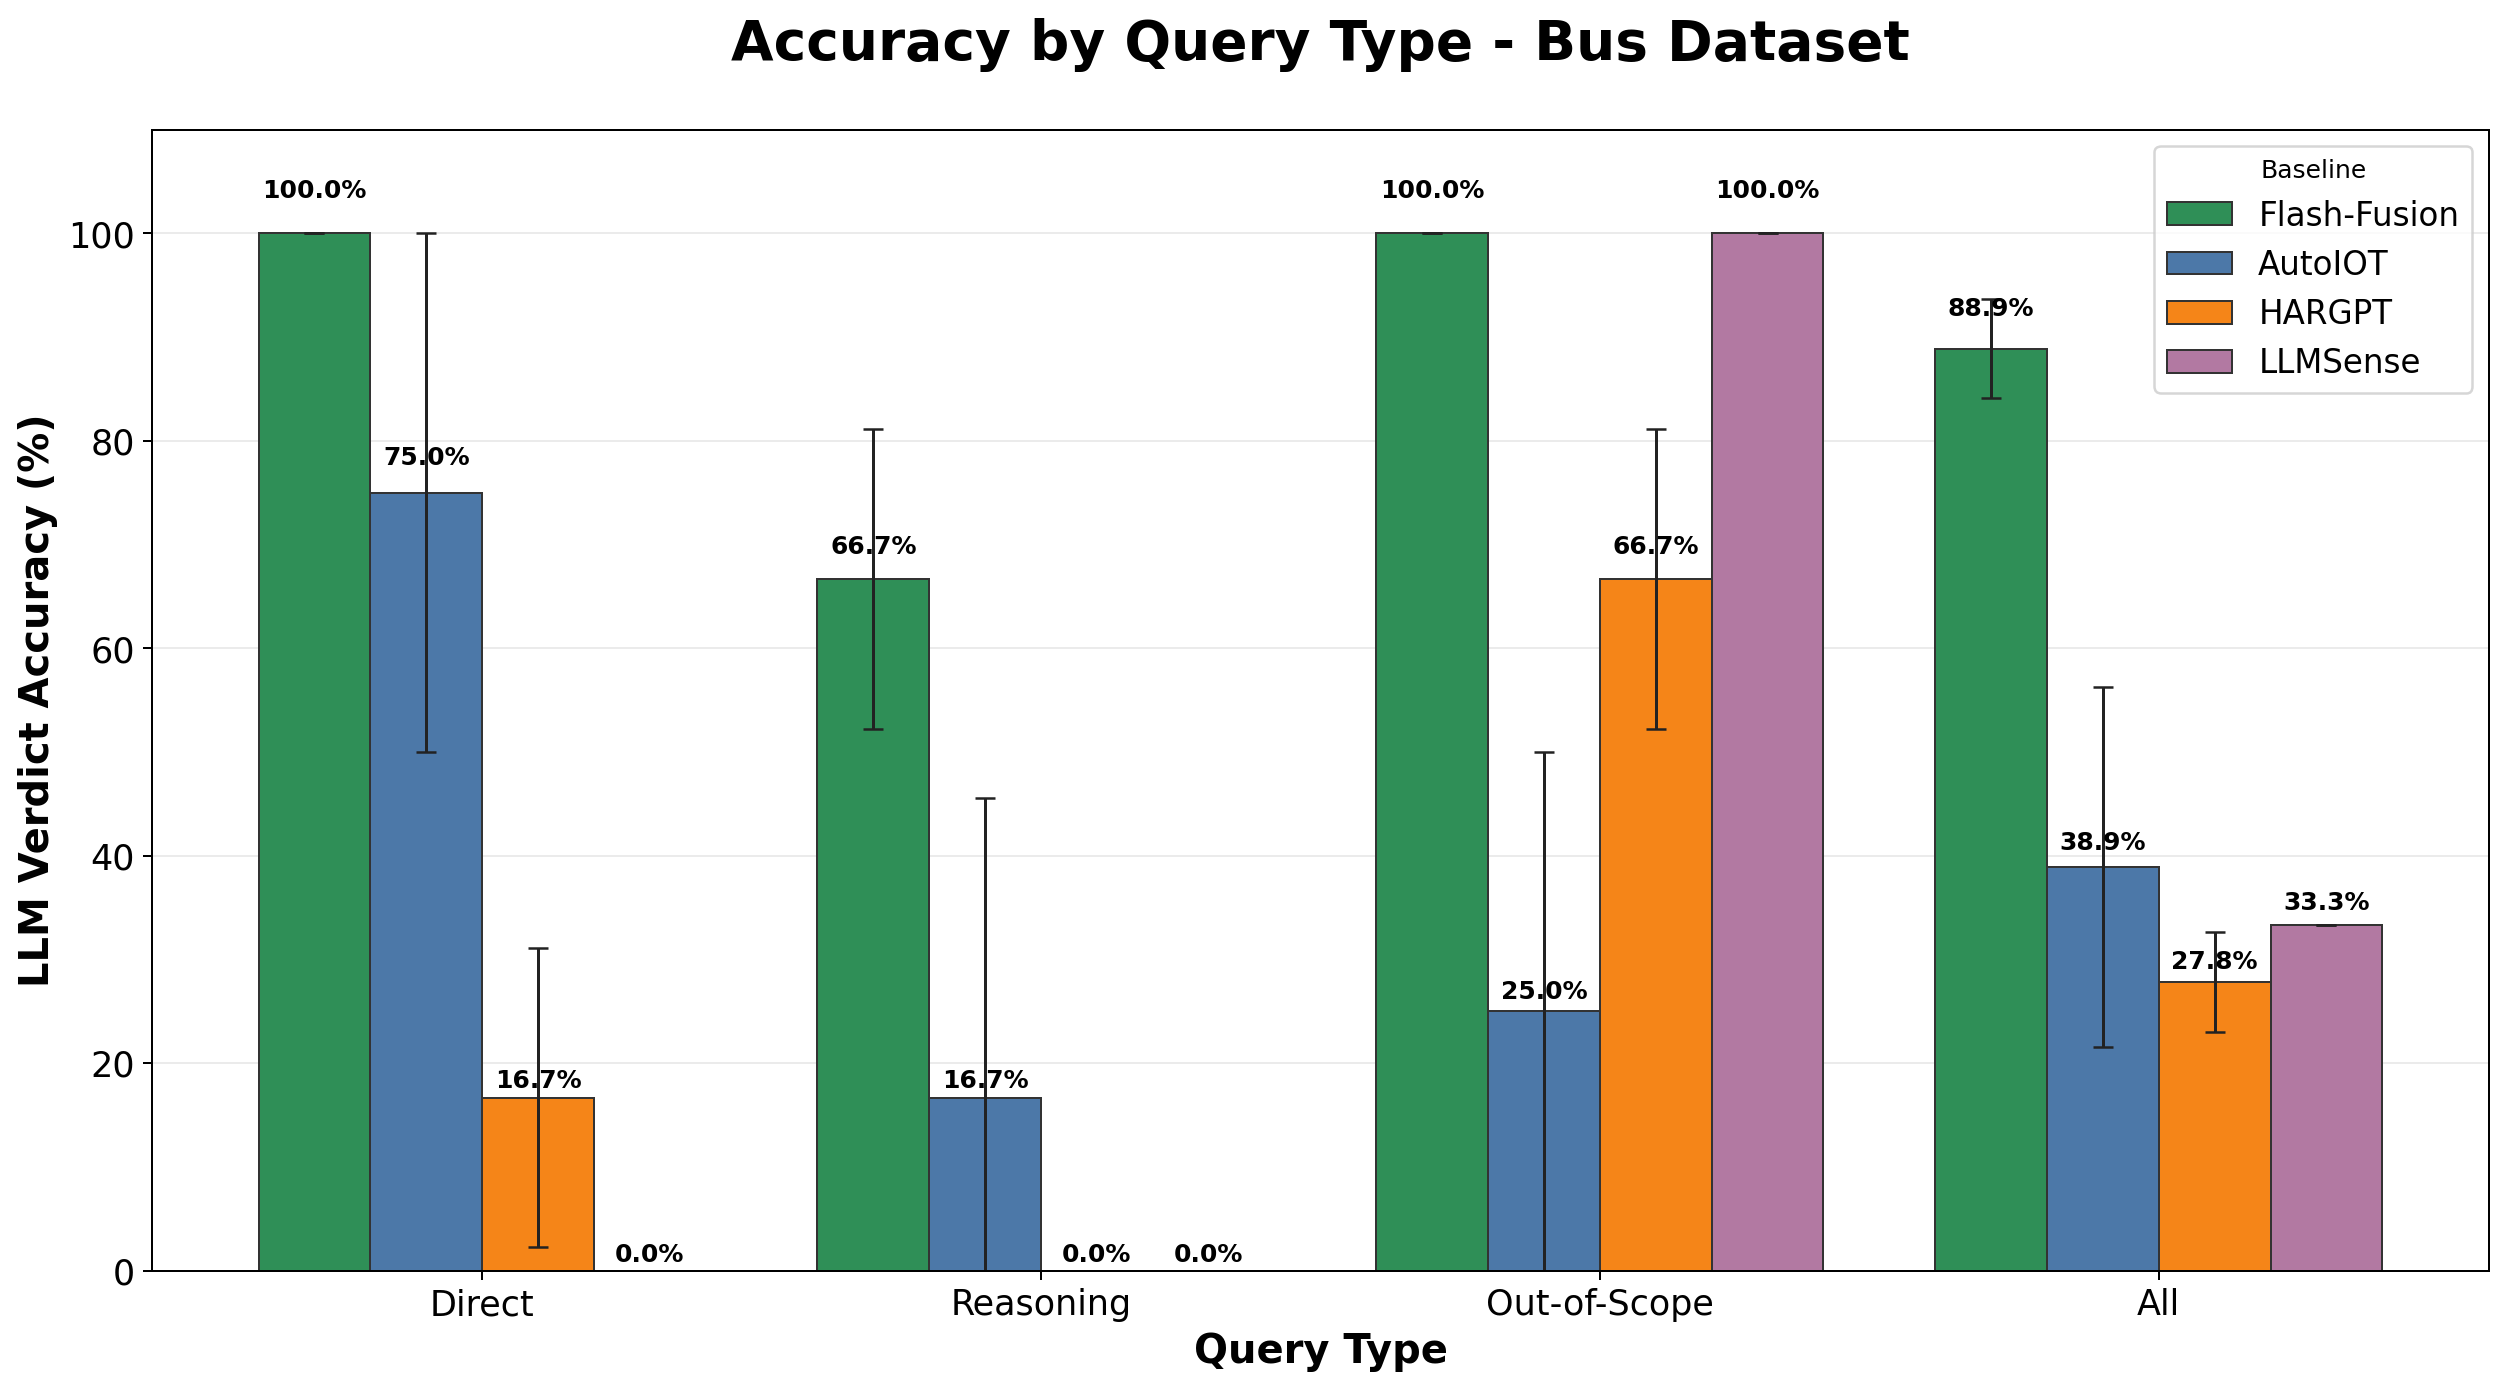

Values plotted in this chart, from the file beside it:
Baseline, Direct_mean, Direct_std, Reasoning_mean, Reasoning_std, Out-of-Scope_mean, Out-of-Scope_std, All_mean, All_std
Flash-Fusion, 100.0, 0.0, 66.67, 14.43, 100.0, 0.0, 88.89, 4.811
AutoIOT, 75.0, 25.0, 16.67, 28.87, 25.0, 25.0, 38.89, 17.35
HARGPT, 16.67, 14.43, 0.0, 0.0, 66.67, 14.43, 27.78, 4.811
LLMSense, 0.0, 0.0, 0.0, 0.0, 100.0, 0.0, 33.33, 0.0
